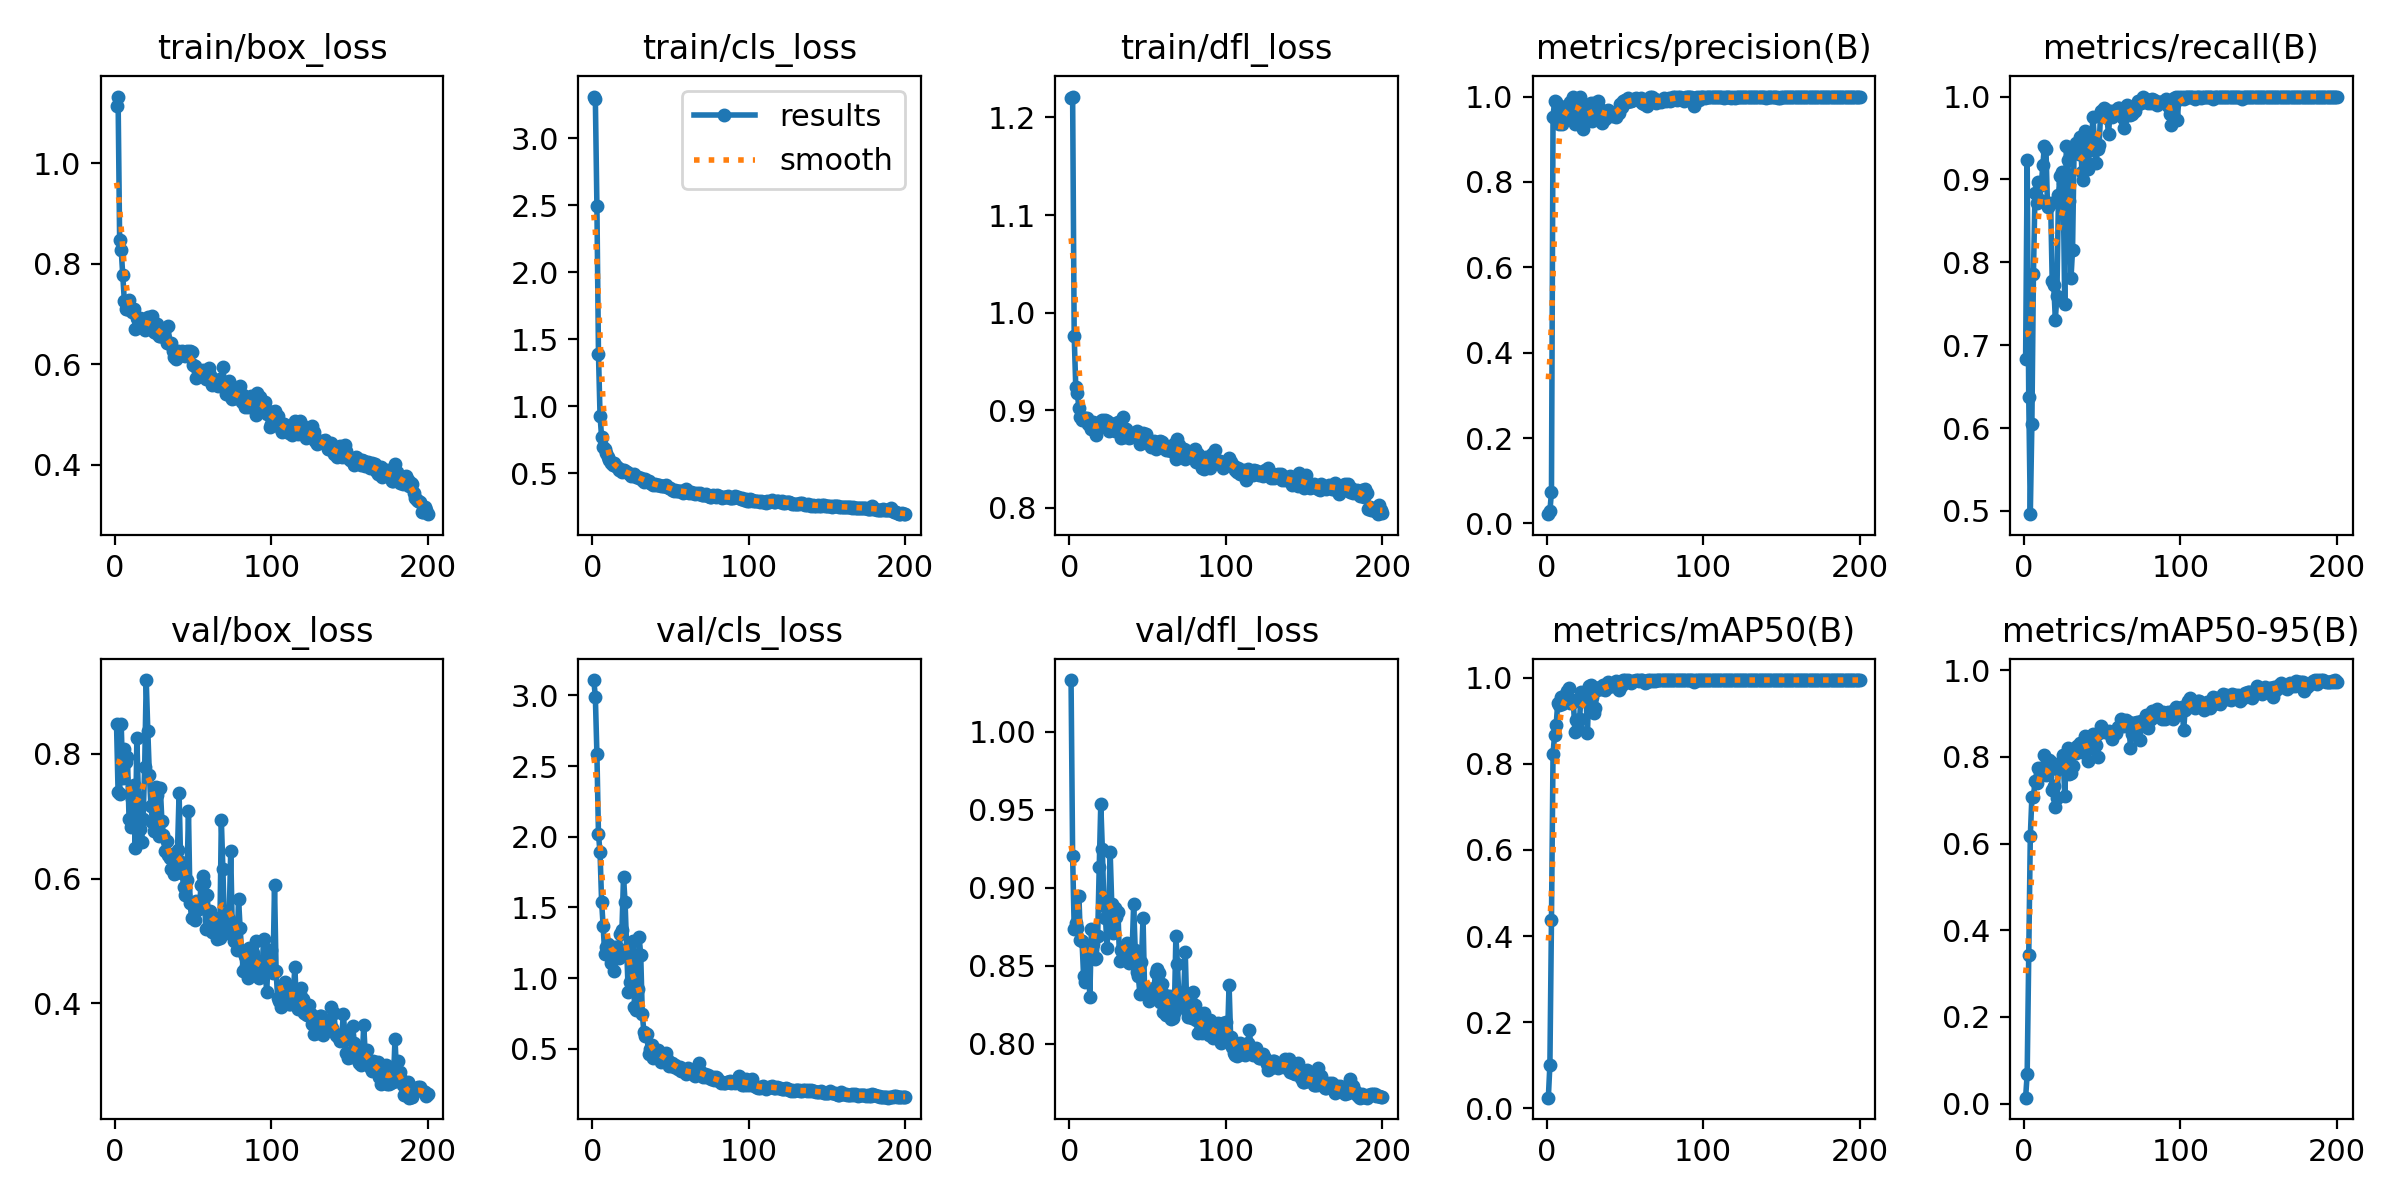

The table this chart was drawn from, first rows:
epoch, time, train/box_loss, train/cls_loss, train/dfl_loss, metrics/precision(B), metrics/recall(B), metrics/mAP50(B), metrics/mAP50-95(B), val/box_loss, val/cls_loss, val/dfl_loss, lr/pg0, lr/pg1, lr/pg2
1, 31.13, 1.114, 3.311, 1.22, 0.02178, 0.6829, 0.02431, 0.01374, 0.8487, 3.108, 1.033, 6e-05, 6e-05, 6e-05
2, 39.15, 1.132, 3.293, 1.221, 0.02944, 0.9233, 0.1008, 0.06831, 0.739, 2.989, 0.9205, 0.0001393, 0.0001393, 0.0001393
3, 46.93, 0.8465, 2.492, 0.9763, 0.07306, 0.6376, 0.4371, 0.3438, 0.7357, 2.585, 0.8739, 0.0002178, 0.0002178, 0.0002178
4, 55.89, 0.8274, 1.387, 0.9241, 0.9531, 0.496, 0.8242, 0.6167, 0.8474, 2.016, 0.8776, 0.0002955, 0.0002955, 0.0002955
5, 63.91, 0.777, 0.9289, 0.9178, 0.9886, 0.605, 0.8677, 0.707, 0.7621, 1.89, 0.874, 0.0003725, 0.0003725, 0.0003725
6, 71.69, 0.7256, 0.7684, 0.9027, 0.9869, 0.7855, 0.8907, 0.7069, 0.8074, 1.541, 0.8948, 0.0004486, 0.0004486, 0.0004486
7, 80.45, 0.7086, 0.6962, 0.8931, 0.9657, 0.8832, 0.9415, 0.7445, 0.7869, 1.366, 0.8666, 0.000524, 0.000524, 0.000524
8, 89.27, 0.709, 0.6779, 0.8903, 0.9351, 0.8711, 0.9365, 0.7407, 0.7947, 1.168, 0.866, 0.0005985, 0.0005985, 0.0005985
9, 97.94, 0.7267, 0.6515, 0.8926, 0.9555, 0.8969, 0.9544, 0.7746, 0.6961, 1.224, 0.8435, 0.0006723, 0.0006723, 0.0006723
10, 106.2, 0.7124, 0.6231, 0.8922, 0.9357, 0.8746, 0.9402, 0.7608, 0.6821, 1.241, 0.8396, 0.0007453, 0.0007453, 0.0007453
11, 114.4, 0.7028, 0.5978, 0.8917, 0.9482, 0.8934, 0.9496, 0.7748, 0.7277, 1.23, 0.8593, 0.0008174, 0.0008174, 0.0008174
12, 122.3, 0.7096, 0.5797, 0.8858, 0.9777, 0.917, 0.9629, 0.7753, 0.7501, 1.104, 0.8562, 0.0008888, 0.0008888, 0.0008888
13, 130.2, 0.6697, 0.5631, 0.8846, 0.954, 0.9404, 0.9693, 0.8035, 0.6488, 1.221, 0.8297, 0.0009594, 0.0009594, 0.0009594
14, 138.1, 0.6925, 0.5745, 0.8809, 0.9765, 0.9373, 0.9771, 0.7576, 0.8252, 1.048, 0.8734, 0.001029, 0.001029, 0.001029
15, 146.4, 0.6883, 0.5535, 0.8885, 0.9881, 0.867, 0.9405, 0.7653, 0.7314, 1.22, 0.8639, 0.001098, 0.001098, 0.001098
16, 154.7, 0.6908, 0.5463, 0.8801, 0.9881, 0.8694, 0.9491, 0.7925, 0.679, 1.219, 0.8543, 0.001166, 0.001166, 0.001166
17, 162.9, 0.6729, 0.5232, 0.8752, 1, 0.8721, 0.944, 0.7878, 0.6582, 1.143, 0.8551, 0.001234, 0.001234, 0.001234
18, 171.2, 0.6899, 0.5291, 0.8842, 0.9351, 0.777, 0.8744, 0.7242, 0.6956, 1.314, 0.8689, 0.001301, 0.001301, 0.001301
19, 179.4, 0.6687, 0.5106, 0.8834, 0.9736, 0.7722, 0.9013, 0.7325, 0.7791, 1.342, 0.9132, 0.001366, 0.001366, 0.001366
20, 188.1, 0.6813, 0.5237, 0.8893, 0.9906, 0.7309, 0.8804, 0.6848, 0.9186, 1.717, 0.9537, 0.001431, 0.001431, 0.001431
21, 196.1, 0.6931, 0.5148, 0.8897, 0.9997, 0.7596, 0.9052, 0.7062, 0.8376, 1.537, 0.9248, 0.001496, 0.001496, 0.001496
22, 204, 0.6841, 0.5119, 0.8844, 0.9819, 0.8815, 0.9662, 0.7724, 0.7671, 1.21, 0.8883, 0.001559, 0.001559, 0.001559
23, 212.5, 0.6766, 0.4995, 0.8904, 0.9251, 0.9042, 0.9592, 0.7853, 0.7167, 0.9027, 0.8808, 0.001622, 0.001622, 0.001622
24, 220.5, 0.6958, 0.494, 0.889, 0.9541, 0.9094, 0.9653, 0.7865, 0.6916, 0.9729, 0.8615, 0.001684, 0.001684, 0.001684
25, 228.8, 0.6638, 0.4812, 0.8789, 0.9442, 0.8955, 0.965, 0.8045, 0.6758, 0.9271, 0.8828, 0.001745, 0.001745, 0.001745
26, 237, 0.6617, 0.4903, 0.8866, 0.9453, 0.7491, 0.8726, 0.7105, 0.7466, 1.26, 0.9228, 0.001752, 0.001752, 0.001752
27, 245.3, 0.6792, 0.495, 0.8823, 0.9626, 0.9408, 0.9807, 0.801, 0.7338, 0.7981, 0.8899, 0.001743, 0.001743, 0.001743
28, 254.7, 0.6566, 0.475, 0.8857, 0.9852, 0.9233, 0.9839, 0.8203, 0.6686, 0.7727, 0.8708, 0.001733, 0.001733, 0.001733
29, 264.2, 0.6562, 0.4692, 0.8793, 0.9436, 0.874, 0.9555, 0.7613, 0.7454, 0.9236, 0.8872, 0.001723, 0.001723, 0.001723
30, 273, 0.6701, 0.4644, 0.8827, 0.984, 0.7805, 0.9192, 0.7624, 0.6929, 1.289, 0.8814, 0.001713, 0.001713, 0.001713
31, 281.3, 0.6628, 0.4634, 0.8878, 0.9537, 0.8153, 0.9305, 0.7802, 0.6694, 1.166, 0.8845, 0.001703, 0.001703, 0.001703
32, 289.9, 0.652, 0.4472, 0.8808, 0.9815, 0.9373, 0.9718, 0.8168, 0.6437, 0.7489, 0.8529, 0.001693, 0.001693, 0.001693
33, 299, 0.6412, 0.4366, 0.8714, 0.9887, 0.9443, 0.9759, 0.81, 0.6597, 0.6217, 0.8601, 0.001683, 0.001683, 0.001683
34, 307.6, 0.6751, 0.4583, 0.8931, 0.9706, 0.9373, 0.9797, 0.8243, 0.638, 0.5907, 0.8611, 0.001673, 0.001673, 0.001673
35, 317.1, 0.6403, 0.4429, 0.8731, 0.9374, 0.9303, 0.9749, 0.8142, 0.6336, 0.6021, 0.8605, 0.001663, 0.001663, 0.001663
36, 325.9, 0.6416, 0.4395, 0.8805, 0.9654, 0.9512, 0.9823, 0.8329, 0.6162, 0.4628, 0.8538, 0.001654, 0.001654, 0.001654
37, 335.6, 0.6256, 0.4269, 0.8783, 0.9477, 0.9094, 0.9708, 0.8114, 0.639, 0.5021, 0.8647, 0.001644, 0.001644, 0.001644
38, 344.8, 0.6139, 0.4189, 0.8712, 0.9627, 0.899, 0.9762, 0.8341, 0.6075, 0.5295, 0.852, 0.001634, 0.001634, 0.001634
39, 354.2, 0.6101, 0.4138, 0.8727, 0.9683, 0.9582, 0.9896, 0.848, 0.6093, 0.4383, 0.8529, 0.001624, 0.001624, 0.001624
40, 363.1, 0.6254, 0.4187, 0.8752, 0.9559, 0.9199, 0.9808, 0.819, 0.6465, 0.4793, 0.8584, 0.001614, 0.001614, 0.001614
41, 372.2, 0.6164, 0.4088, 0.8735, 0.9607, 0.9129, 0.981, 0.79, 0.7377, 0.489, 0.8895, 0.001604, 0.001604, 0.001604
42, 380.8, 0.622, 0.4113, 0.877, 0.9542, 0.9439, 0.9805, 0.8198, 0.6261, 0.4928, 0.8602, 0.001594, 0.001594, 0.001594
43, 389.7, 0.6254, 0.4104, 0.879, 0.9572, 0.9356, 0.9836, 0.8412, 0.6095, 0.4445, 0.846, 0.001584, 0.001584, 0.001584
44, 399.1, 0.6224, 0.405, 0.8732, 0.9532, 0.9756, 0.9916, 0.8535, 0.586, 0.4053, 0.8433, 0.001574, 0.001574, 0.001574
45, 408.6, 0.6162, 0.4026, 0.8656, 0.9611, 0.9476, 0.9869, 0.8457, 0.5737, 0.4454, 0.8319, 0.001564, 0.001564, 0.001564
46, 417.6, 0.6264, 0.4037, 0.8758, 0.9622, 0.9199, 0.9717, 0.8285, 0.5971, 0.4646, 0.8522, 0.001554, 0.001554, 0.001554
47, 426.5, 0.6236, 0.4086, 0.8765, 0.9818, 0.9369, 0.9778, 0.8008, 0.7077, 0.4709, 0.8809, 0.001545, 0.001545, 0.001545
48, 435.1, 0.6263, 0.3986, 0.8717, 0.9748, 0.9417, 0.9846, 0.8549, 0.5612, 0.4292, 0.834, 0.001535, 0.001535, 0.001535
49, 444.4, 0.6237, 0.3929, 0.8753, 0.9895, 0.9826, 0.9941, 0.8706, 0.5362, 0.378, 0.8332, 0.001525, 0.001525, 0.001525
50, 454, 0.599, 0.388, 0.8667, 0.9909, 0.9826, 0.9946, 0.8616, 0.5581, 0.3987, 0.8349, 0.001515, 0.001515, 0.001515
51, 462.9, 0.5964, 0.3784, 0.8685, 0.9865, 0.9861, 0.9938, 0.8591, 0.5339, 0.4018, 0.8275, 0.001505, 0.001505, 0.001505
52, 471.1, 0.5725, 0.368, 0.8624, 0.9965, 0.9856, 0.9947, 0.8565, 0.5636, 0.3701, 0.8331, 0.001495, 0.001495, 0.001495
53, 480, 0.5865, 0.3726, 0.863, 0.9894, 0.9741, 0.9902, 0.8565, 0.5558, 0.3894, 0.8322, 0.001485, 0.001485, 0.001485
54, 490.4, 0.5809, 0.3703, 0.8689, 0.9892, 0.9547, 0.9881, 0.859, 0.5519, 0.3731, 0.836, 0.001475, 0.001475, 0.001475
55, 498.9, 0.5842, 0.3703, 0.8603, 0.9917, 0.9826, 0.9938, 0.8534, 0.5898, 0.358, 0.8452, 0.001465, 0.001465, 0.001465
56, 507.9, 0.5878, 0.3674, 0.8669, 0.9941, 0.9756, 0.9925, 0.8406, 0.6048, 0.3727, 0.8477, 0.001455, 0.001455, 0.001455
57, 516.4, 0.5785, 0.3655, 0.8672, 0.9971, 0.9826, 0.9948, 0.8517, 0.5936, 0.342, 0.8454, 0.001446, 0.001446, 0.001446
58, 525.8, 0.5699, 0.3547, 0.8681, 0.9908, 0.9826, 0.9943, 0.8596, 0.52, 0.3466, 0.827, 0.001436, 0.001436, 0.001436
59, 534.6, 0.5743, 0.3607, 0.8675, 0.9911, 0.9791, 0.9932, 0.8546, 0.5737, 0.3434, 0.8381, 0.001426, 0.001426, 0.001426
60, 543.1, 0.5921, 0.3812, 0.8611, 0.9963, 0.9861, 0.9943, 0.8688, 0.5248, 0.3212, 0.8205, 0.001416, 0.001416, 0.001416
... 140 more rows
